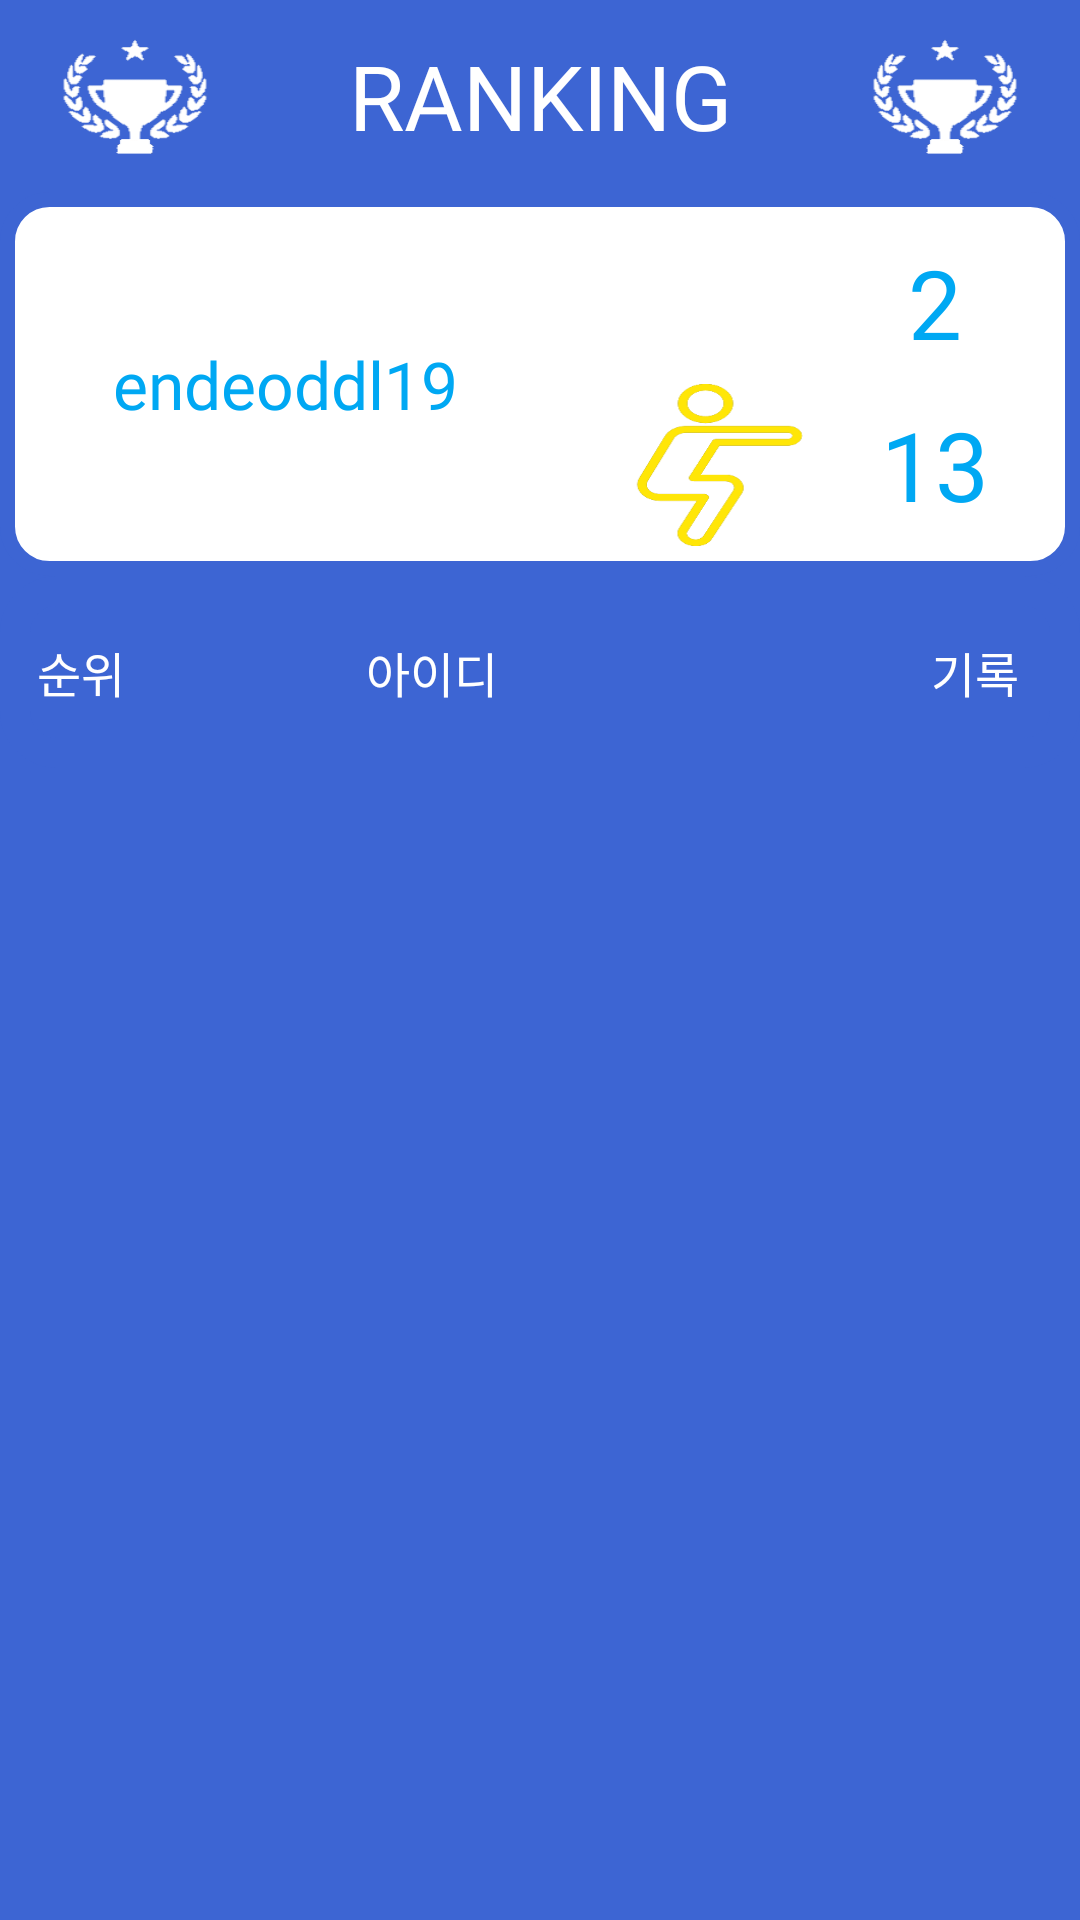

The Android layout XML behind this screen, and the referenced resources:
<!-- AndroidManifest.xml: application theme AppTheme -->
<!-- res/layout/activity_ranking.xml -->
<?xml version="1.0" encoding="utf-8"?>
<LinearLayout xmlns:android="http://schemas.android.com/apk/res/android"
    android:layout_width="match_parent"
    android:layout_height="match_parent"
    android:gravity="center"
    android:orientation="vertical">
    <LinearLayout
        android:layout_width="match_parent"
        android:layout_height="match_parent"
        android:orientation="vertical"
        android:background="#3d65d3"
        android:weightSum="1">
        <LinearLayout
            android:layout_width="match_parent"
            android:layout_height="0dp"
            android:layout_weight=".1"
            android:orientation="horizontal"
            android:weightSum="1">
            <ImageView
                android:layout_width="0dp"
                android:layout_height="match_parent"
                android:layout_weight=".25"
                android:background="@drawable/rank4"/>
            <TextView
                android:layout_width="0dp"
                android:layout_height="match_parent"
                android:layout_weight=".5"
                android:text="RANKING"
                android:textColor="#FFFFFF"
                android:gravity="center"
                android:fontFamily="@font/blackhansans_regular"
                android:textSize="30sp"/>
            <ImageView
                android:layout_width="0dp"
                android:layout_height="match_parent"
                android:layout_weight=".25"
                android:background="@drawable/rank4"/>
        </LinearLayout>
        <LinearLayout
            android:layout_width="match_parent"
            android:layout_height="0dp"
            android:layout_weight=".2"
            android:background="@drawable/buttonshape8"
            android:orientation="horizontal"
            android:padding="10dp"
            android:weightSum="1">
            <TextView
                android:id="@+id/tv_id"
                android:layout_width="0dp"
                android:layout_height="match_parent"
                android:layout_weight=".5"
                android:gravity="center"
                android:padding="20dp"
                android:text="endeoddl19"
                android:textColor="#00a8f3"
                android:textSize="22sp"
                android:fontFamily="@font/blackhansans_regular"/>
            <ImageView
                android:layout_width="0dp"
                android:layout_height="match_parent"
                android:layout_weight=".05"/>
            <LinearLayout
                android:layout_width="0dp"
                android:layout_height="match_parent"
                android:layout_weight=".45"
                android:weightSum="1"
                android:orientation="vertical">
                <LinearLayout
                    android:layout_width="match_parent"
                    android:layout_height="0dp"
                    android:layout_weight=".5"
                    android:weightSum="1"
                    android:orientation="horizontal">
                    <ImageView
                        android:layout_width="0dp"
                        android:layout_height="match_parent"
                        android:layout_weight=".5"
                        android:background="@drawable/rank3"/>
                    <TextView
                        android:id="@+id/tv_rank"
                        android:layout_width="0dp"
                        android:layout_height="match_parent"
                        android:layout_weight=".5"
                        android:gravity="center"
                        android:text="2"
                        android:textColor="#00a8f3"
                        android:textSize="32sp"
                        android:fontFamily="@font/blackhansans_regular"/>
                </LinearLayout>
                <LinearLayout
                    android:layout_width="match_parent"
                    android:layout_height="0dp"
                    android:layout_weight=".5"
                    android:weightSum="1"
                    android:orientation="horizontal">
                    <ImageView
                        android:layout_width="0dp"
                        android:layout_height="match_parent"
                        android:layout_weight=".5"
                        android:background="@drawable/rank5"/>
                    <TextView
                        android:id="@id/tv_count"
                        android:layout_width="0dp"
                        android:layout_height="match_parent"
                        android:layout_weight=".5"
                        android:gravity="center"
                        android:text="13"
                        android:textColor="#00a8f3"
                        android:textSize="32sp"
                        android:fontFamily="@font/blackhansans_regular"/>

                </LinearLayout>
            </LinearLayout>
        </LinearLayout>
        <LinearLayout
            android:layout_width="match_parent"
            android:layout_height="0dp"
            android:layout_weight=".1"
            android:background="@drawable/ranking_anne"
            android:orientation="horizontal"
            android:padding="10dp"
            android:weightSum="1">

            <TextView
                android:layout_width="0dp"
                android:layout_height="match_parent"
                android:layout_weight=".1"
                android:gravity="center"
                android:text="순위"
                android:fontFamily="@font/blackhansans_regular"
                android:textColor="#FFFFFF"
                android:textSize="16sp" />

            <ImageView
                android:layout_width="0dp"
                android:layout_height="match_parent"
                android:layout_weight=".2"
                android:src="@drawable/rankuser" />

            <LinearLayout
                android:layout_width="0dp"
                android:layout_height="match_parent"
                android:layout_weight=".7"
                android:weightSum="1"
                android:orientation="horizontal">

                <TextView
                    android:layout_width="0dp"
                    android:layout_height="match_parent"
                    android:layout_weight=".7"
                    android:gravity="center_vertical"
                    android:paddingStart="10dp"
                    android:text="아이디"
                    android:textColor="#FFFFFF"
                    android:textSize="16sp"
                    android:fontFamily="@font/blackhansans_regular"/>

                <TextView
                    android:layout_width="0dp"
                    android:layout_height="match_parent"
                    android:layout_weight=".3"
                    android:gravity="center_vertical|right"
                    android:paddingEnd="10dp"
                    android:text="기록"
                    android:textColor="#FFFFFF"
                    android:fontFamily="@font/blackhansans_regular"
                    android:textSize="16sp" />

            </LinearLayout>
        </LinearLayout>
        <androidx.recyclerview.widget.RecyclerView
            android:id="@+id/recyclerView"
            android:layout_width="match_parent"
            android:layout_height="0dp"
            android:layout_weight=".6">
        </androidx.recyclerview.widget.RecyclerView>
    </LinearLayout>




</LinearLayout>
<!-- resources referenced by this layout -->
<resources>
  <!-- drawable buttonshape8 (drawable-ldpi) -->
  <?xml version="1.0" encoding="utf-8"?>
  <shape xmlns:android="http://schemas.android.com/apk/res/android" android:shape="rectangle" >
      <corners
          android:radius="14dp"
          />
      <solid
          android:color="#FFFFFF"
          />
      <size
          android:width="270dp"
          android:height="60dp"
          />
      <stroke
          android:width="5dp"
          android:color="#3d65d3"
          />
  </shape>
  <!-- drawable rank4: png bitmap (drawable, 8260 bytes) -->
  <!-- drawable rank5: png bitmap (drawable, 6031 bytes) -->
  <!-- drawable ranking_anne (drawable-xhdpi) -->
  <?xml version="1.0" encoding="utf-8"?>
  <shape xmlns:android="http://schemas.android.com/apk/res/android" android:shape="rectangle" >
      <corners
          android:radius="14dp"
          />
      <solid
          android:color="#3d65d3"
          />
      <size
          android:width="270dp"
          android:height="60dp"
          />
      <stroke
          android:width="10dp"
          android:color="#3d65d3"
          />
  </shape>
  <style name="AppTheme" parent="Theme.AppCompat.NoActionBar">
          
          <item name="colorPrimary">@color/colorPrimary</item>
          <item name="colorPrimaryDark">@color/colorPrimaryDark</item>
          <item name="colorAccent">@color/colorAccent</item>
      </style>
  <color name="colorPrimary">#6200EE</color>
  <color name="colorPrimaryDark">#3700B3</color>
  <color name="colorAccent">#03DAC5</color>
</resources>
